Image classification data set "fruit_data" (sameeksha-sunilkumar/grape-disease-and-pest-prediction on GitHub). Class labels (3): canker, gray mold, powdery mildew.

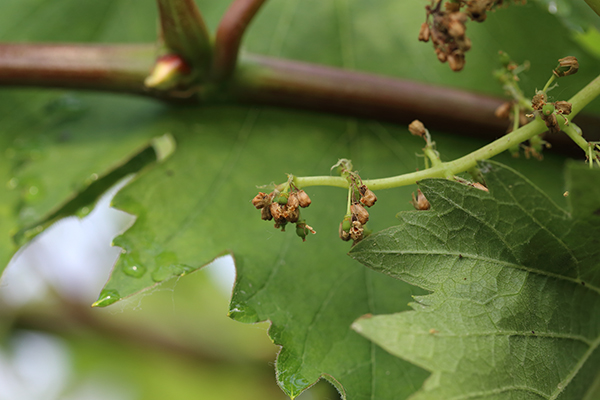
Label: gray mold

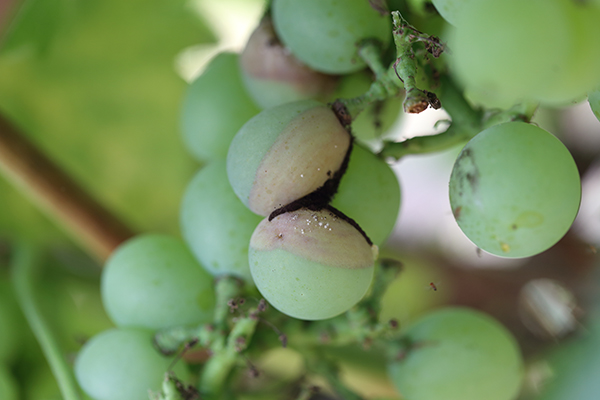
Label: canker

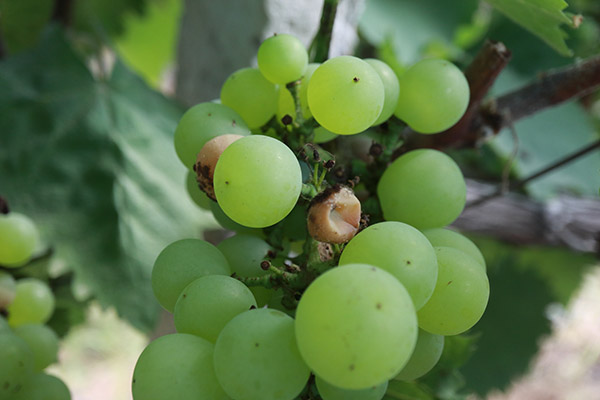
Label: canker

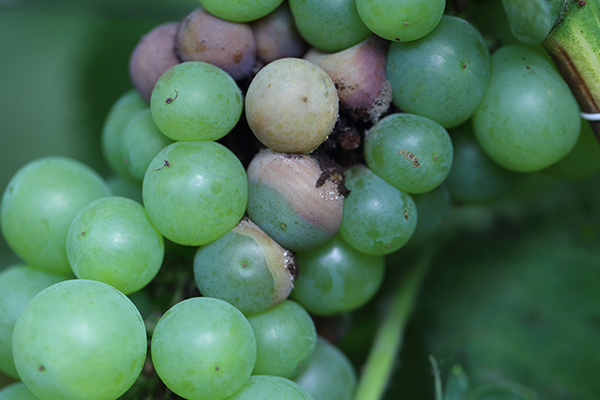
Label: canker

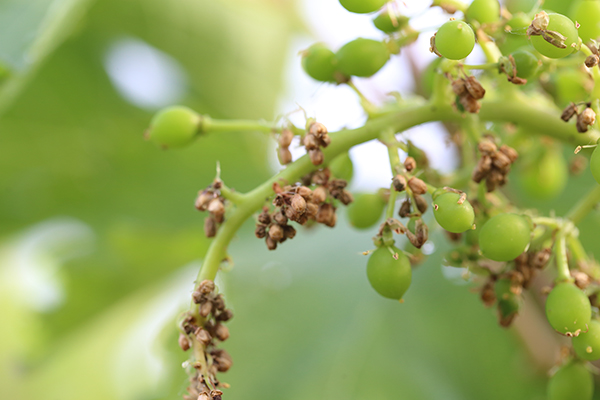
Label: gray mold

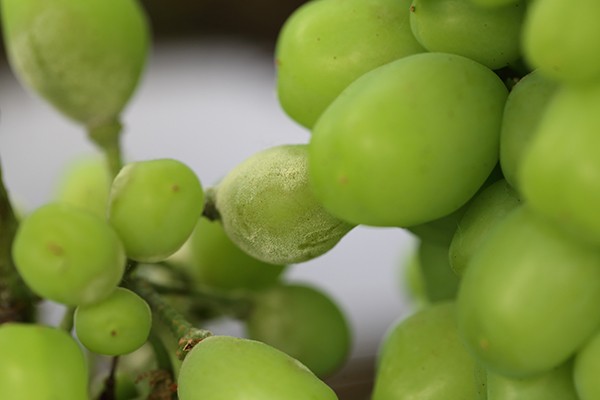
Label: powdery mildew
